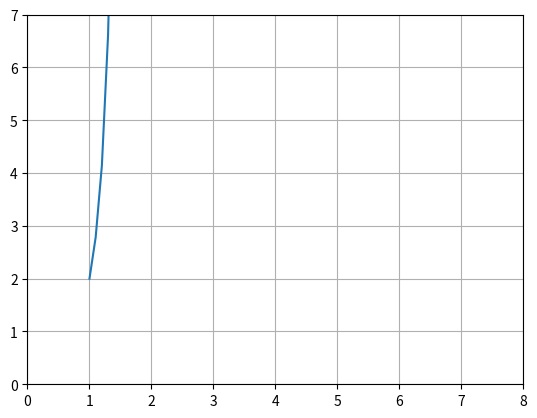

The matplotlib source for this figure:
import matplotlib.pyplot as plt

# Equation
def f(x, y):
    return (3*x*x*y)

def t4(x, y, h):
    k1 = f(x, y)
    k2 = f(x + (h / 2.0), y + k1*(h/2.0))
    k3 = f(x + (h / 2.0), y + k2*(h/2.0))
    k4 = f(x + h, y + (k3*h))
    return ((1/6.0)*(k1 + 2*k2 + 2*k3 + k4))

def rungeKutta(x0, y0, h, iter):
    result = [(x0, y0)]

    x = x0
    y = y0

    for i in range(0, iter):
        yn = y + (h * t4(x, y, h))
        x = x + h
        y = yn
        result.append((x, y))
    return result

if __name__ == '__main__':
    x0 = 1
    y0 = 2
    h = 0.1
    iters = 100
    result = rungeKutta(x0, y0, h, iters)
    print(result)

    axes = plt.gca()
    # X axis range
    axes.set_xlim([0, 8])
    # Y axis range
    axes.set_ylim([0, 7])

    plt.grid()
    plt.plot([i[0] for i in result], [j[1] for j in result])
    plt.show()